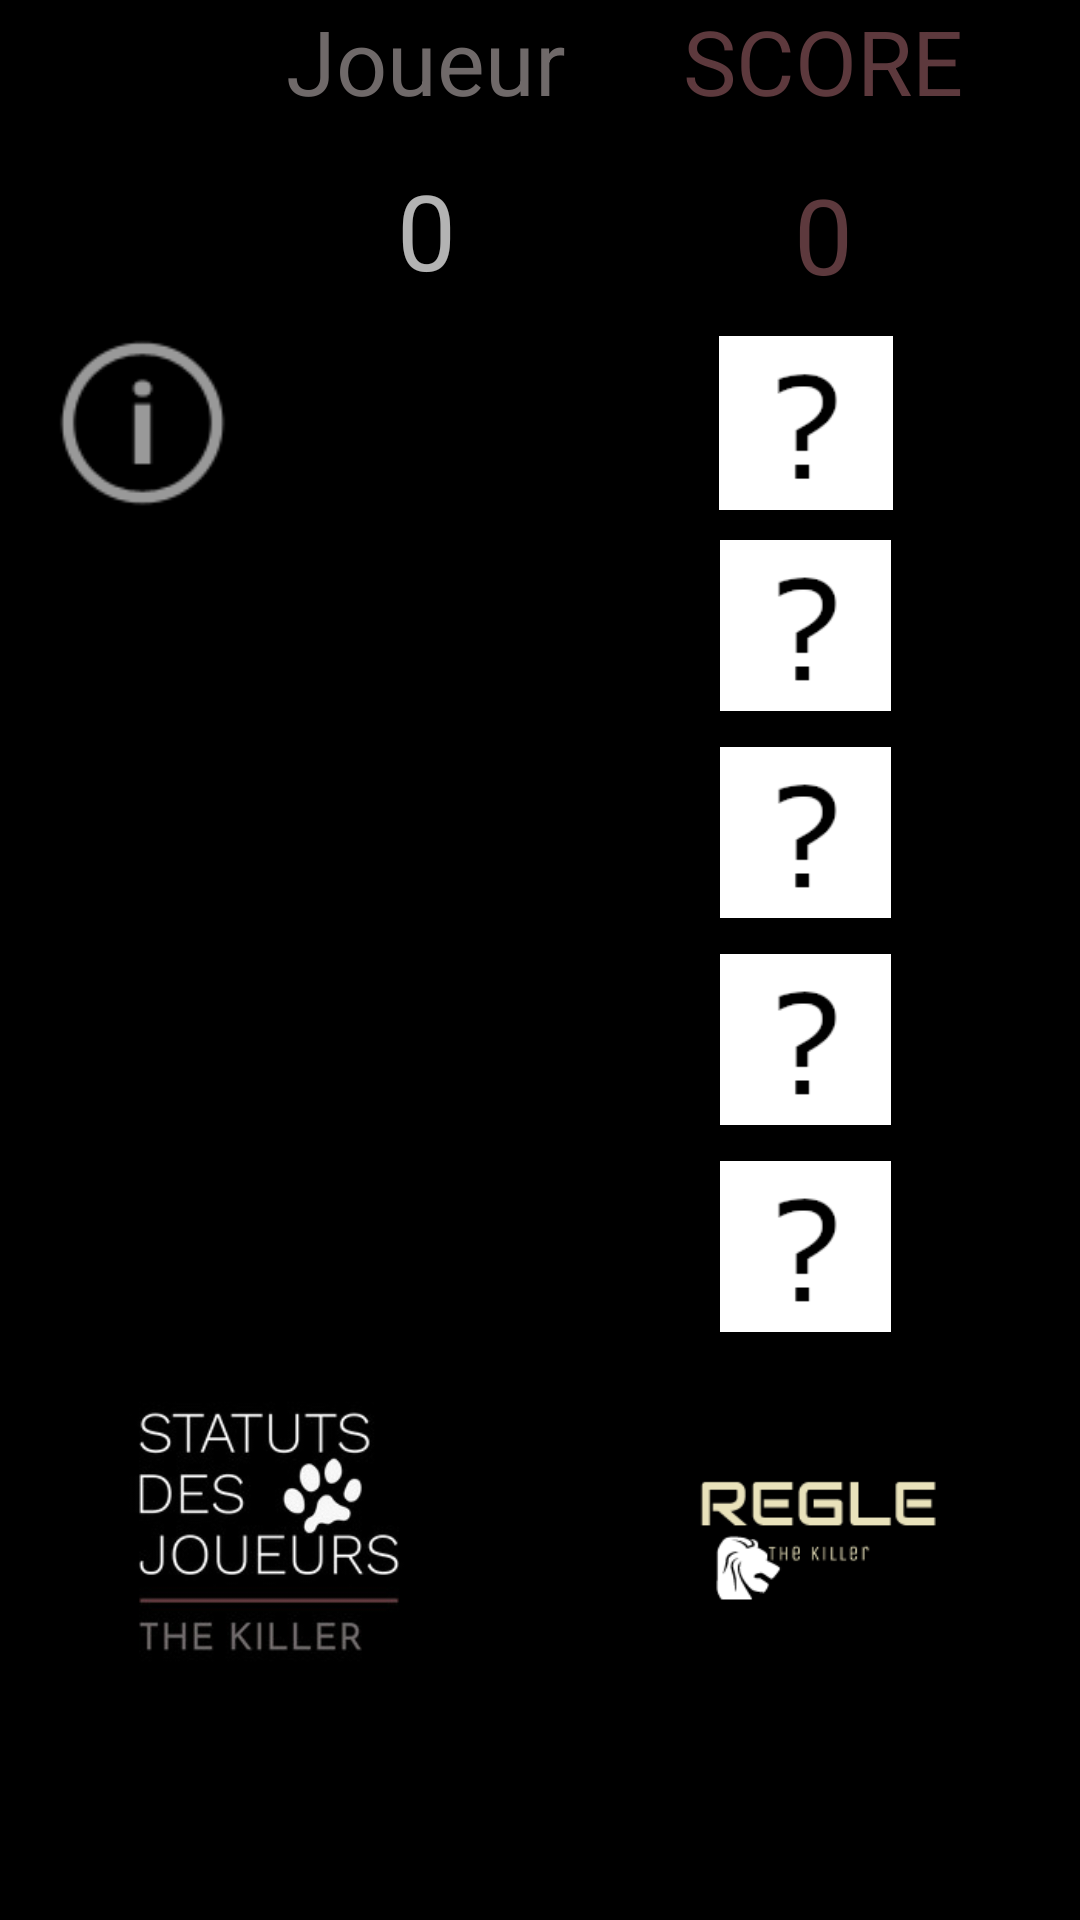

Write the Android layout XML for this screen, with the resource values it uses.
<!-- AndroidManifest.xml: application theme Theme.AppCompat.NoActionBar -->
<!-- res/layout/activity_killer_tour1.xml -->
<?xml version="1.0" encoding="utf-8"?>
<LinearLayout xmlns:android="http://schemas.android.com/apk/res/android"
    xmlns:app="http://schemas.android.com/apk/res-auto"
    xmlns:tools="http://schemas.android.com/tools"
    android:layout_width="match_parent"
    android:layout_height="match_parent"
    android:background="@color/black"
    android:orientation="vertical"
    tools:context=".killer_Tour1">

    <LinearLayout
        android:layout_width="match_parent"
        android:layout_height="100dp"
        android:orientation="horizontal">

        <ImageView
            android:id="@+id/back"
            android:layout_width="105dp"
            android:layout_height="match_parent"
            android:layout_weight="1"
            app:srcCompat="@drawable/logo3" />

        <LinearLayout
            android:layout_width="103dp"
            android:layout_height="match_parent"
            android:layout_weight="1"
            android:orientation="vertical">

            <TextView
                android:id="@+id/test"
                android:layout_width="match_parent"
                android:layout_height="55dp"
                android:layout_weight="1"
                android:text="@string/tourJoueur"
                android:textAlignment="center"
                android:textColor="@color/gris"
                android:textSize="30dp" />

            <TextView
                android:id="@+id/numTourJoueur"
                android:layout_width="match_parent"
                android:layout_height="wrap_content"
                android:text="0"
                android:textAlignment="center"
                android:textSize="35dp" />

        </LinearLayout>

        <LinearLayout
            android:layout_width="181dp"
            android:layout_height="match_parent"
            android:layout_weight="1"
            android:orientation="vertical">

            <TextView
                android:id="@+id/texteScore"
                android:layout_width="match_parent"
                android:layout_height="56dp"
                android:layout_weight="1"
                android:text="@string/score"
                android:textAlignment="center"
                android:textColor="@color/marron"
                android:textSize="30dp" />

            <TextView
                android:id="@+id/score"
                android:layout_width="match_parent"
                android:layout_height="wrap_content"
                android:layout_weight="1"
                android:text="0"
                android:textAlignment="center"
                android:textColor="@color/marron"
                android:textSize="35dp" />
        </LinearLayout>

    </LinearLayout>

    <LinearLayout
        android:layout_width="match_parent"
        android:layout_height="359dp"
        android:layout_gravity="top"
        android:orientation="vertical">

        <LinearLayout
            android:layout_width="match_parent"
            android:layout_height="match_parent"
            android:orientation="horizontal">

            <LinearLayout
                android:layout_width="227dp"
                android:layout_height="match_parent"
                android:layout_weight="1"
                android:orientation="vertical">

                <ImageView
                    android:id="@+id/infoKiller"
                    android:layout_width="95dp"
                    android:layout_height="82dp"
                    app:srcCompat="@android:drawable/ic_menu_info_details" />

                <ImageView
                    android:id="@+id/desLancer"
                    android:layout_width="match_parent"
                    android:layout_height="282dp"
                    app:srcCompat="@drawable/des_lancer" />
            </LinearLayout>

            <LinearLayout
                android:layout_width="233dp"
                android:layout_height="382dp"
                android:layout_gravity="bottom"
                android:layout_weight="1"
                android:gravity="bottom"
                android:orientation="vertical"
                android:padding="10dp">

                <LinearLayout
                    android:layout_width="match_parent"
                    android:layout_height="58dp"
                    android:layout_margin="5dp"
                    android:layout_marginHorizontal="10dp"
                    android:gravity="top"
                    android:orientation="horizontal">

                    <ImageView
                        android:id="@+id/d1"
                        android:layout_width="221dp"
                        android:layout_height="wrap_content"
                        android:layout_weight="1"
                        app:srcCompat="@drawable/des_inconnu" />

                </LinearLayout>

                <LinearLayout
                    android:layout_width="match_parent"
                    android:layout_height="59dp"
                    android:layout_margin="5dp"
                    android:orientation="horizontal">

                    <ImageView
                        android:id="@+id/d2"
                        android:layout_width="match_parent"
                        android:layout_height="57dp"
                        android:layout_weight="1"
                        app:srcCompat="@drawable/des_inconnu" />
                </LinearLayout>

                <LinearLayout
                    android:layout_width="match_parent"
                    android:layout_height="59dp"
                    android:layout_margin="5dp"
                    android:orientation="horizontal">

                    <ImageView
                        android:id="@+id/d3"
                        android:layout_width="match_parent"
                        android:layout_height="57dp"
                        android:layout_weight="1"
                        app:srcCompat="@drawable/des_inconnu" />
                </LinearLayout>

                <LinearLayout
                    android:layout_width="match_parent"
                    android:layout_height="59dp"
                    android:layout_margin="5dp"
                    android:orientation="horizontal">

                    <ImageView
                        android:id="@+id/d4"
                        android:layout_width="match_parent"
                        android:layout_height="57dp"
                        android:layout_weight="1"
                        app:srcCompat="@drawable/des_inconnu" />
                </LinearLayout>

                <LinearLayout
                    android:layout_width="match_parent"
                    android:layout_height="wrap_content"
                    android:layout_margin="5dp"
                    android:orientation="horizontal">

                    <ImageView
                        android:id="@+id/d5"
                        android:layout_width="match_parent"
                        android:layout_height="57dp"
                        android:layout_weight="1"
                        app:srcCompat="@drawable/des_inconnu" />
                </LinearLayout>

            </LinearLayout>

        </LinearLayout>

    </LinearLayout>

    <LinearLayout
        android:layout_width="match_parent"
        android:layout_height="103dp"
        android:layout_gravity="bottom"
        android:orientation="horizontal">

        <ImageView
            android:id="@+id/statJoueur"
            android:layout_width="98dp"
            android:layout_height="match_parent"
            android:layout_weight="1"
            app:srcCompat="@drawable/stat_joueur2" />

        <ImageView
            android:id="@+id/regles"
            android:layout_width="99dp"
            android:layout_height="match_parent"
            android:layout_weight="1"
            app:srcCompat="@drawable/regle_logo" />

    </LinearLayout>

</LinearLayout>
<!-- resources referenced by this layout -->
<resources>
  <color name="black">#FF000000</color>
  <color name="gris">#6f6969</color>
  <color name="marron">#5d393d</color>
  <!-- drawable des_inconnu: png bitmap (drawable, 5234 bytes) -->
  <!-- drawable logo3: png bitmap (mipmap-xxhdpi, 11764 bytes) -->
  <!-- drawable regle_logo: png bitmap (drawable, 3936 bytes) -->
  <!-- drawable stat_joueur2: jpg bitmap (drawable, 10344 bytes) -->
  <string name="score">SCORE\n</string>
  <string name="tourJoueur">Joueur\n</string>
</resources>
